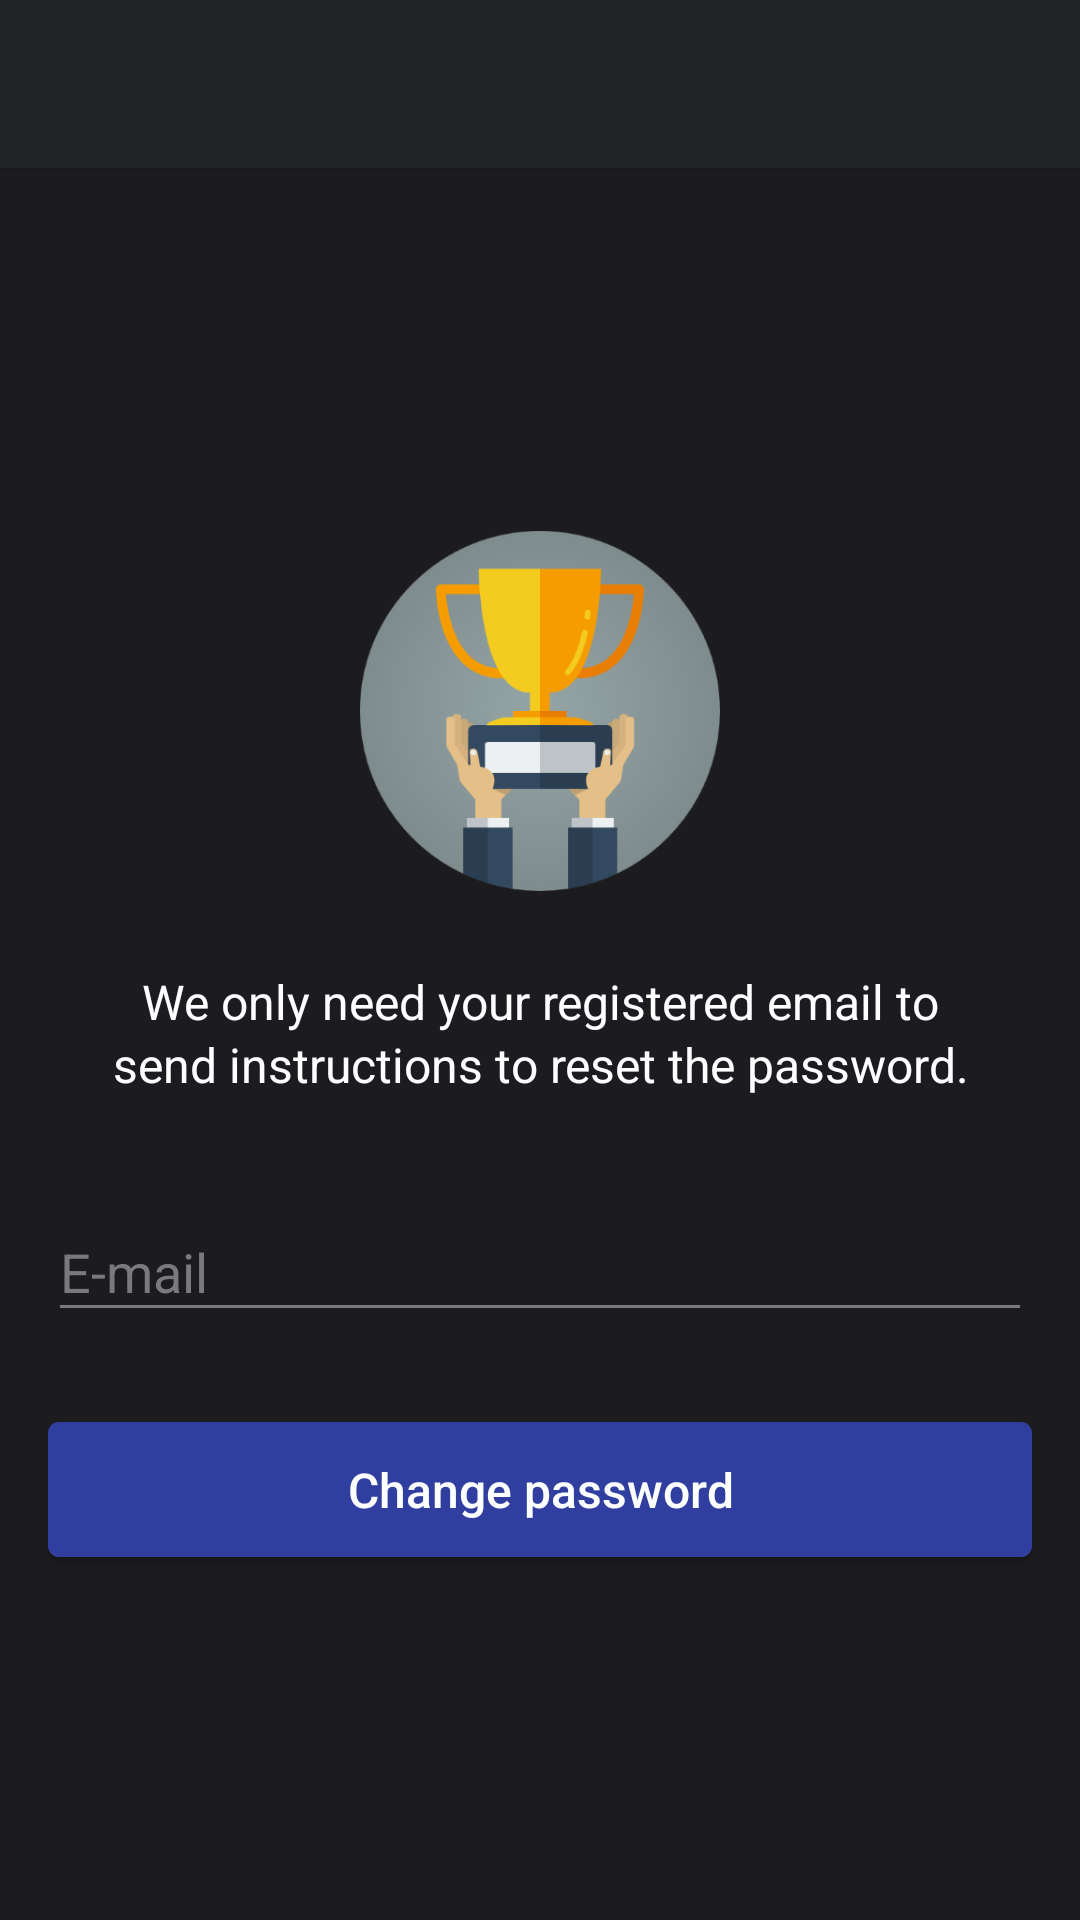

Here is an Android app screen rendered from its layout file. Give the layout XML and the strings, colors and styles it references.
<!-- AndroidManifest.xml: application theme AppTheme -->
<!-- res/layout/activity_forget_password.xml -->
<?xml version="1.0" encoding="utf-8"?>
<LinearLayout xmlns:android="http://schemas.android.com/apk/res/android"
    xmlns:app="http://schemas.android.com/apk/res-auto"
    android:layout_width="match_parent"
    android:layout_height="match_parent"
    android:layout_gravity="center"
    android:background="@color/colorPrimaryLight"
    android:focusable="true"
    android:focusableInTouchMode="true"
    android:orientation="vertical">

    <include layout="@layout/toolbar" />

    <ScrollView
        android:layout_width="match_parent"
        android:layout_height="match_parent"
        android:fillViewport="true">

        <LinearLayout
            android:layout_width="fill_parent"
            android:layout_height="wrap_content"
            android:gravity="center"
            android:orientation="vertical"
            android:padding="@dimen/activity_horizontal_margin">

            <ImageView
                android:layout_width="120dp"
                android:layout_height="120dp"
                android:layout_gravity="center_horizontal"
                android:layout_marginBottom="10dp"
                android:src="@drawable/trophy" />

            <TextView
                android:layout_width="wrap_content"
                android:layout_height="wrap_content"
                android:layout_marginBottom="10dp"
                android:gravity="center_horizontal"
                android:lineSpacingExtra="2sp"
                android:padding="@dimen/activity_horizontal_margin"
                android:text="@string/forgot_password_msg"
                android:textColor="@color/colorPrimaryText"
                android:textSize="16sp" />

            <android.support.design.widget.TextInputLayout
                android:layout_width="match_parent"
                android:layout_height="wrap_content"
                android:textColorHint="@color/colorPrimaryText2"
                app:fontPath="@string/monstserrat_regular">

                <EditText
                    android:id="@+id/email"
                    android:layout_width="match_parent"
                    android:layout_height="wrap_content"
                    android:layout_marginBottom="10dp"
                    android:layout_marginTop="20dp"
                    android:backgroundTint="@color/colorPrimaryLightEdt"
                    android:hint="@string/email"
                    android:inputType="textEmailAddress"
                    android:textColor="@color/colorPrimaryText"
                    android:textColorHighlight="@color/colorPrimaryLightEdt"
                    android:textColorHint="@color/colorPrimaryText2"
                    android:textColorLink="@color/colorPrimaryLightEdt"
                    app:fontPath="@string/monstserrat_regular" />
            </android.support.design.widget.TextInputLayout>

            <Button
                android:id="@+id/btn_reset_password"
                style="@style/BtnSalvar"
                android:layout_marginTop="20dp"
                android:text="@string/btn_reset_password" />

        </LinearLayout>

    </ScrollView>

</LinearLayout>
<!-- res/layout/toolbar.xml (included above) -->
<?xml version="1.0" encoding="utf-8"?>
<android.support.v7.widget.Toolbar xmlns:android="http://schemas.android.com/apk/res/android"
    xmlns:app="http://schemas.android.com/apk/res-auto"
    android:id="@+id/toolbar"
    android:layout_width="match_parent"
    android:layout_height="wrap_content"
    android:background="@color/colorPrimary"
    android:elevation="2dp"
    app:fontPath="@string/monstserrat_regular"
    app:titleTextColor="@color/colorPrimaryText">

</android.support.v7.widget.Toolbar>
<!-- resources referenced by this layout -->
<resources>
  <color name="colorPrimary">#222327</color>
  <color name="colorPrimaryLight">#1C1C1E</color>
  <color name="colorPrimaryLightEdt">#797A7C</color>
  <color name="colorPrimaryText">#FDFEFF</color>
  <color name="colorPrimaryText2">#797A7C</color>
  <dimen name="activity_horizontal_margin">16dp</dimen>
  <!-- drawable trophy: png bitmap (drawable-hdpi, 17262 bytes) -->
  <string name="btn_reset_password">Change password</string>
  <string name="email">E-mail</string>
  <string name="forgot_password_msg">We only need your registered email to send instructions to reset the password.</string>
  <string name="monstserrat_regular" translatable="false">Montserrat-Regular.ttf</string>
  <style name="BtnSalvar">
          <item name="android:layout_width">match_parent</item>
          <item name="android:layout_height">@dimen/margin_45</item>
          <item name="android:background">@drawable/bg_btn_salvar</item>
          <item name="android:textColor">@color/colorPrimaryText</item>
          <item name="android:textSize">@dimen/font_16</item>
          <item name="fontPath">@string/monstserrat_regular</item>
          <item name="android:textAllCaps">false</item>
      </style>
  <style name="AppTheme" parent="Theme.AppCompat.Light.NoActionBar">
          
          <item name="colorPrimary">@color/colorPrimary</item>
          <item name="colorPrimaryDark">@color/colorPrimaryDark</item>
          <item name="colorAccent">@color/colorAccent</item>
          <item name="android:windowDisablePreview">true</item>
          <item name="drawerArrowStyle">@style/DrawerArrowStyle</item>
      </style>
  <dimen name="margin_45">45dp</dimen>
  <!-- drawable bg_btn_salvar (drawable) -->
  <ripple xmlns:android="http://schemas.android.com/apk/res/android"
      android:color="@color/colorPrimaryLight">
      <item>
          <shape android:shape="rectangle">
  
              <corners android:radius="3.5dp" />
  
              <solid android:color="@color/colorAccent" />
  
          </shape>
      </item>
  </ripple>
  <dimen name="font_16">16sp</dimen>
  <color name="colorPrimaryDark">#121315</color>
  <color name="colorAccent">#303f9f</color>
  <style name="DrawerArrowStyle" parent="@style/Widget.AppCompat.DrawerArrowToggle">
          <item name="spinBars">true</item>
          <item name="color">@color/colorPrimaryText</item>
      </style>
</resources>
